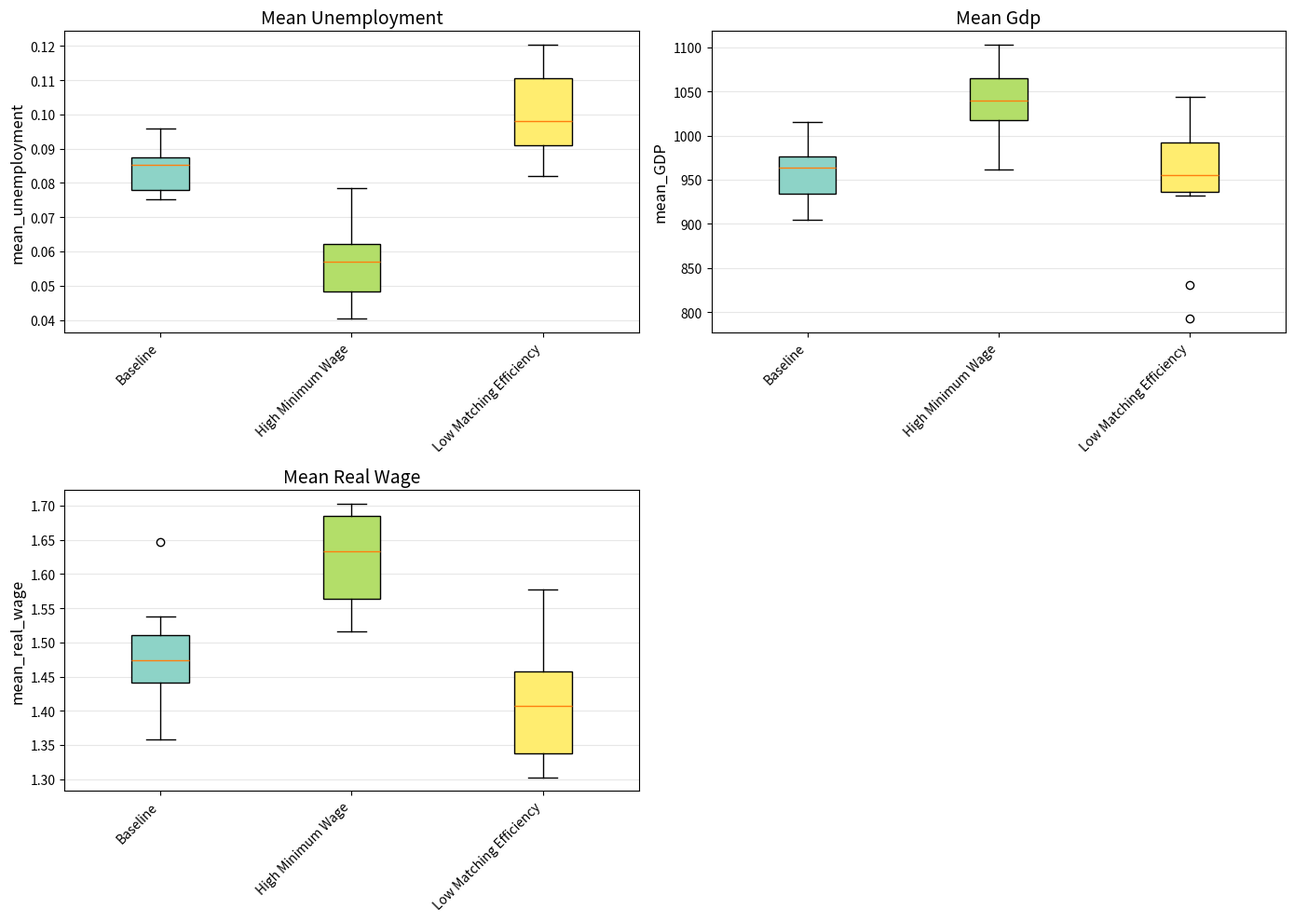

Source code (Python): (Note: this script raises an exception after producing the figure.)
"""
Comparative Analysis Module

This module provides tools for comparing multiple scenarios, policies,
and counterfactual analyses for the labor market ABM.
"""

import numpy as np
import pandas as pd
import matplotlib.pyplot as plt
import seaborn as sns
from scipy import stats
import warnings
warnings.filterwarnings('ignore')


class ComparativeAnalyzer:
    """
    Class for comparing multiple model scenarios and policy experiments
    """
    
    def __init__(self):
        """Initialize comparative analyzer"""
        self.scenarios = {}
        self.comparisons = {}
        
    def add_scenario(self, name, results_df, description=""):
        """
        Add a scenario for comparison
        
        Parameters:
        -----------
        name : str
            Name of the scenario
        results_df : pd.DataFrame
            Results dataframe from analysis
        description : str, optional
            Description of the scenario
        """
        self.scenarios[name] = {
            'data': results_df,
            'description': description
        }
        print(f"Added scenario: {name}")
    
    def compare_scenarios(self, scenario_names, metrics=None):
        """
        Compare multiple scenarios across specified metrics
        
        Parameters:
        -----------
        scenario_names : list
            List of scenario names to compare
        metrics : list, optional
            List of metrics to compare. If None, uses all common metrics.
            
        Returns:
        --------
        pd.DataFrame : Comparison results
        """
        if metrics is None:
            # Get common metrics across all scenarios
            all_cols = set(self.scenarios[scenario_names[0]]['data'].columns)
            for name in scenario_names[1:]:
                all_cols = all_cols.intersection(
                    set(self.scenarios[name]['data'].columns)
                )
            metrics = [col for col in all_cols if col != 'replication']
        
        comparison_data = []
        for name in scenario_names:
            scenario_data = self.scenarios[name]['data']
            
            row = {'scenario': name}
            for metric in metrics:
                if metric in scenario_data.columns:
                    row[f'{metric}_mean'] = scenario_data[metric].mean()
                    row[f'{metric}_std'] = scenario_data[metric].std()
            
            comparison_data.append(row)
        
        comparison_df = pd.DataFrame(comparison_data)
        self.comparisons['scenarios'] = comparison_df
        
        return comparison_df
    
    def statistical_comparison(self, scenario1, scenario2, metric, test='ttest'):
        """
        Perform statistical test comparing two scenarios
        
        Parameters:
        -----------
        scenario1 : str
            Name of first scenario
        scenario2 : str
            Name of second scenario
        metric : str
            Metric to compare
        test : str
            Statistical test to use ('ttest', 'mannwhitney', 'ks')
            
        Returns:
        --------
        dict : Test results including statistic and p-value
        """
        data1 = self.scenarios[scenario1]['data'][metric]
        data2 = self.scenarios[scenario2]['data'][metric]
        
        if test == 'ttest':
            statistic, pvalue = stats.ttest_ind(data1, data2)
            test_name = "T-test"
        elif test == 'mannwhitney':
            statistic, pvalue = stats.mannwhitneyu(data1, data2)
            test_name = "Mann-Whitney U test"
        elif test == 'ks':
            statistic, pvalue = stats.ks_2samp(data1, data2)
            test_name = "Kolmogorov-Smirnov test"
        else:
            raise ValueError(f"Unknown test: {test}")
        
        results = {
            'test': test_name,
            'metric': metric,
            'scenario1': scenario1,
            'scenario2': scenario2,
            'mean1': data1.mean(),
            'mean2': data2.mean(),
            'diff': data2.mean() - data1.mean(),
            'statistic': statistic,
            'pvalue': pvalue,
            'significant': pvalue < 0.05,
        }
        
        return results
    
    def rank_scenarios(self, scenarios, metric, ascending=True):
        """
        Rank scenarios by a specific metric
        
        Parameters:
        -----------
        scenarios : list
            List of scenario names
        metric : str
            Metric to rank by
        ascending : bool
            If True, lower values rank higher
            
        Returns:
        --------
        pd.DataFrame : Ranked scenarios
        """
        rankings = []
        for name in scenarios:
            mean_value = self.scenarios[name]['data'][metric].mean()
            std_value = self.scenarios[name]['data'][metric].std()
            rankings.append({
                'scenario': name,
                'mean': mean_value,
                'std': std_value
            })
        
        rankings_df = pd.DataFrame(rankings)
        rankings_df = rankings_df.sort_values('mean', ascending=ascending)
        rankings_df['rank'] = range(1, len(rankings_df) + 1)
        
        return rankings_df
    
    def plot_scenario_comparison(self, scenario_names, metrics, save_path=None):
        """
        Create comparison plots for multiple scenarios
        
        Parameters:
        -----------
        scenario_names : list
            List of scenarios to compare
        metrics : list
            List of metrics to plot
        save_path : str, optional
            Path to save the figure
        """
        n_metrics = len(metrics)
        n_cols = min(2, n_metrics)
        n_rows = int(np.ceil(n_metrics / n_cols))
        
        fig, axes = plt.subplots(n_rows, n_cols, figsize=(7*n_cols, 5*n_rows))
        if n_metrics == 1:
            axes = [axes]
        else:
            axes = axes.flatten()
        
        for i, metric in enumerate(metrics):
            ax = axes[i]
            
            data_to_plot = []
            labels = []
            for name in scenario_names:
                data_to_plot.append(self.scenarios[name]['data'][metric].values)
                labels.append(name)
            
            bp = ax.boxplot(data_to_plot, labels=labels, patch_artist=True)
            
            # Color the boxes
            colors = plt.cm.Set3(np.linspace(0, 1, len(scenario_names)))
            for patch, color in zip(bp['boxes'], colors):
                patch.set_facecolor(color)
            
            ax.set_ylabel(metric, fontsize=12)
            ax.set_title(metric.replace('_', ' ').title(), fontsize=14)
            ax.grid(True, alpha=0.3, axis='y')
            plt.setp(ax.xaxis.get_majorticklabels(), rotation=45, ha='right')
        
        # Hide unused subplots
        for i in range(n_metrics, len(axes)):
            axes[i].axis('off')
        
        plt.tight_layout()
        
        if save_path:
            plt.savefig(save_path, dpi=300, bbox_inches='tight')
        
        return fig
    
    def plot_radar_comparison(self, scenario_names, metrics, save_path=None):
        """
        Create radar chart comparing scenarios across multiple metrics
        
        Parameters:
        -----------
        scenario_names : list
            List of scenarios to compare
        metrics : list
            List of metrics for comparison
        save_path : str, optional
            Path to save the figure
        """
        # Normalize metrics to 0-1 range for radar chart
        normalized_data = {}
        for name in scenario_names:
            scenario_data = self.scenarios[name]['data']
            normalized_data[name] = []
            
            for metric in metrics:
                values = [self.scenarios[n]['data'][metric].mean() 
                         for n in scenario_names]
                min_val, max_val = min(values), max(values)
                
                if max_val > min_val:
                    norm_val = (scenario_data[metric].mean() - min_val) / (max_val - min_val)
                else:
                    norm_val = 0.5
                
                normalized_data[name].append(norm_val)
        
        # Create radar chart
        angles = np.linspace(0, 2 * np.pi, len(metrics), endpoint=False).tolist()
        angles += angles[:1]  # Complete the circle
        
        fig, ax = plt.subplots(figsize=(10, 10), subplot_kw=dict(projection='polar'))
        
        colors = plt.cm.Set2(np.linspace(0, 1, len(scenario_names)))
        
        for i, name in enumerate(scenario_names):
            values = normalized_data[name]
            values += values[:1]  # Complete the circle
            ax.plot(angles, values, 'o-', linewidth=2, label=name, color=colors[i])
            ax.fill(angles, values, alpha=0.15, color=colors[i])
        
        ax.set_xticks(angles[:-1])
        ax.set_xticklabels([m.replace('_', '\n') for m in metrics], size=10)
        ax.set_ylim(0, 1)
        ax.set_yticks([0.25, 0.5, 0.75, 1.0])
        ax.set_yticklabels(['0.25', '0.5', '0.75', '1.0'], size=8)
        ax.grid(True)
        ax.legend(loc='upper right', bbox_to_anchor=(1.3, 1.1))
        ax.set_title('Scenario Comparison (Normalized)', size=16, pad=20)
        
        plt.tight_layout()
        
        if save_path:
            plt.savefig(save_path, dpi=300, bbox_inches='tight')
        
        return fig
    
    def generate_comparison_report(self, output_file='comparison_report.txt'):
        """
        Generate comprehensive comparison report
        
        Parameters:
        -----------
        output_file : str
            Path to save the report
        """
        with open(output_file, 'w', encoding='utf-8') as f:
            f.write("=" * 80 + "\n")
            f.write("COMPARATIVE ANALYSIS REPORT\n")
            f.write("Labor Market Agent-Based Model\n")
            f.write("=" * 80 + "\n\n")
            
            f.write(f"Number of scenarios: {len(self.scenarios)}\n")
            f.write(f"Scenarios: {', '.join(self.scenarios.keys())}\n\n")
            
            # Scenario descriptions
            f.write("SCENARIO DESCRIPTIONS\n")
            f.write("-" * 80 + "\n")
            for name, data in self.scenarios.items():
                f.write(f"\n{name}:\n")
                f.write(f"  {data['description']}\n")
                f.write(f"  Number of replications: {len(data['data'])}\n")
            
            f.write("\n\n")
            
            # Comparison results
            if 'scenarios' in self.comparisons:
                f.write("SCENARIO COMPARISON\n")
                f.write("-" * 80 + "\n\n")
                f.write(self.comparisons['scenarios'].to_string())
                f.write("\n\n")
            
            # Recommendations
            f.write("=" * 80 + "\n")
            f.write("SUMMARY AND RECOMMENDATIONS\n")
            f.write("-" * 80 + "\n\n")
            
            if 'scenarios' in self.comparisons:
                comp_df = self.comparisons['scenarios']
                
                # Find best scenarios for key metrics
                key_metrics = [col for col in comp_df.columns 
                              if col.endswith('_mean') and 'unemployment' in col]
                if key_metrics:
                    metric = key_metrics[0]
                    best_idx = comp_df[metric].idxmin()
                    f.write(f"Best scenario for low unemployment: ")
                    f.write(f"{comp_df.loc[best_idx, 'scenario']}\n")
                
                key_metrics = [col for col in comp_df.columns 
                              if col.endswith('_mean') and 'GDP' in col]
                if key_metrics:
                    metric = key_metrics[0]
                    best_idx = comp_df[metric].idxmax()
                    f.write(f"Best scenario for high GDP: ")
                    f.write(f"{comp_df.loc[best_idx, 'scenario']}\n")
        
        print(f"Comparison report saved to {output_file}")


# Example usage
if __name__ == "__main__":
    print("Comparative Analysis Module for Labor Market ABM")
    print("=" * 60)
    
    # This would typically use results from regulation_analysis.py
    # or sensitivity_analysis.py
    
    # Create sample data for demonstration
    np.random.seed(42)
    
    scenario1_data = pd.DataFrame({
        'mean_unemployment': np.random.normal(0.08, 0.01, 10),
        'mean_GDP': np.random.normal(1000, 50, 10),
        'mean_real_wage': np.random.normal(1.5, 0.1, 10),
        'replication': range(10)
    })
    
    scenario2_data = pd.DataFrame({
        'mean_unemployment': np.random.normal(0.06, 0.01, 10),
        'mean_GDP': np.random.normal(1050, 50, 10),
        'mean_real_wage': np.random.normal(1.6, 0.1, 10),
        'replication': range(10)
    })
    
    scenario3_data = pd.DataFrame({
        'mean_unemployment': np.random.normal(0.10, 0.015, 10),
        'mean_GDP': np.random.normal(950, 60, 10),
        'mean_real_wage': np.random.normal(1.4, 0.12, 10),
        'replication': range(10)
    })
    
    # Initialize analyzer
    analyzer = ComparativeAnalyzer()
    
    # Add scenarios
    analyzer.add_scenario('Baseline', scenario1_data, 
                         "Standard parameter configuration")
    analyzer.add_scenario('High Minimum Wage', scenario2_data,
                         "Minimum wage = 0.5")
    analyzer.add_scenario('Low Matching Efficiency', scenario3_data,
                         "lambda_LM = 2")
    
    # Compare scenarios
    print("\nComparing scenarios...")
    comparison = analyzer.compare_scenarios(
        ['Baseline', 'High Minimum Wage', 'Low Matching Efficiency']
    )
    print("\nComparison Results:")
    print(comparison)
    
    # Statistical comparison
    print("\nStatistical comparison (Baseline vs High Minimum Wage):")
    stat_result = analyzer.statistical_comparison(
        'Baseline', 'High Minimum Wage', 'mean_unemployment'
    )
    print(f"Mean difference: {stat_result['diff']:.4f}")
    print(f"P-value: {stat_result['pvalue']:.4f}")
    print(f"Significant: {stat_result['significant']}")
    
    # Generate visualizations
    print("\nGenerating visualizations...")
    analyzer.plot_scenario_comparison(
        ['Baseline', 'High Minimum Wage', 'Low Matching Efficiency'],
        ['mean_unemployment', 'mean_GDP', 'mean_real_wage'],
        save_path='results/scenario_comparison.png'
    )
    
    analyzer.plot_radar_comparison(
        ['Baseline', 'High Minimum Wage', 'Low Matching Efficiency'],
        ['mean_unemployment', 'mean_GDP', 'mean_real_wage'],
        save_path='results/radar_comparison.png'
    )
    
    # Generate report
    analyzer.generate_comparison_report('results/comparison_report.txt')
    
    print("\nComparative analysis completed!")
